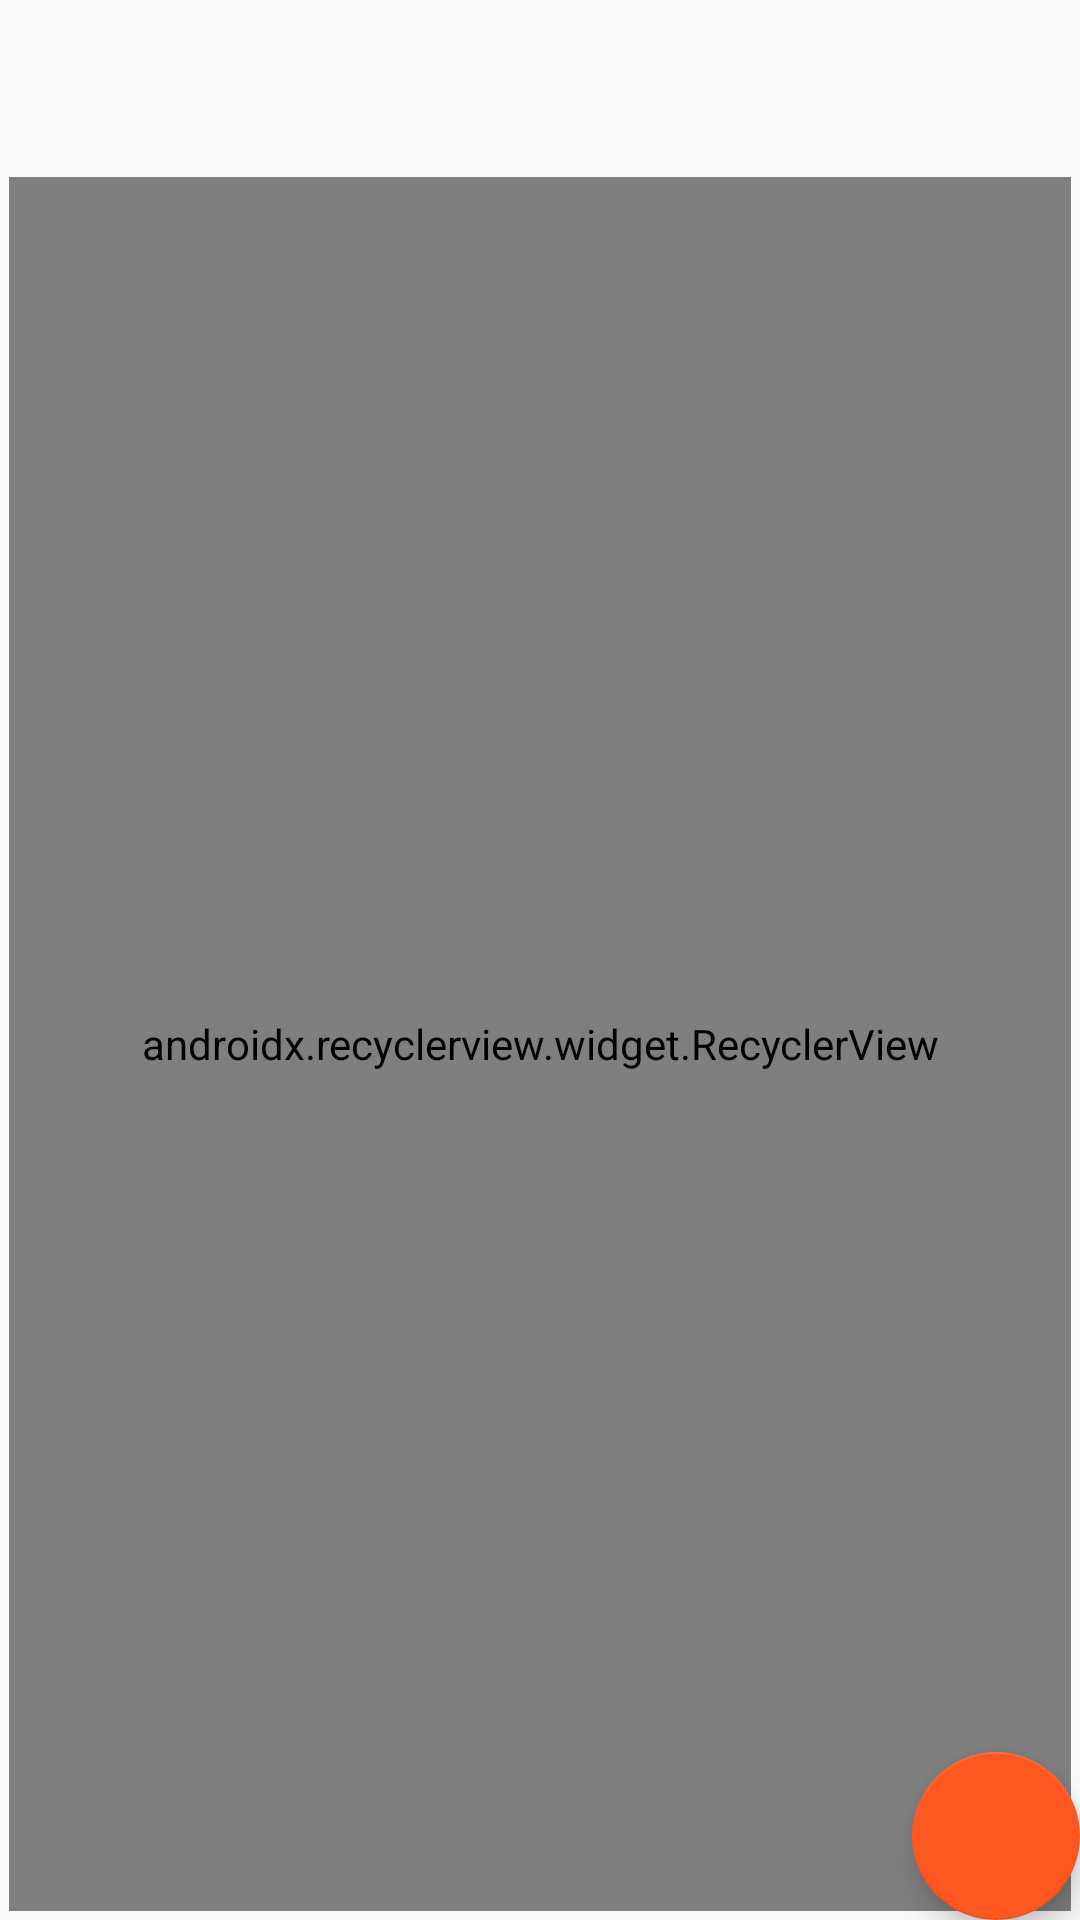

Here is an Android app screen rendered from its layout file. Give the layout XML and the strings, colors and styles it references.
<!-- AndroidManifest.xml: application theme AppTheme -->
<!-- res/layout/app_bar_main.xml -->
<?xml version="1.0" encoding="utf-8"?>

<android.support.design.widget.CoordinatorLayout
    xmlns:android="http://schemas.android.com/apk/res/android"
    xmlns:app="http://schemas.android.com/apk/res-auto"
    xmlns:tools="http://schemas.android.com/tools"
    android:layout_width="match_parent"
    android:layout_height="match_parent"
    tools:context="com.ilusons.notioff.MainActivity">

    <android.support.design.widget.AppBarLayout
        android:layout_width="match_parent"
        android:layout_height="wrap_content"
        android:elevation="0dp"
        android:theme="@style/AppTheme.ActionBar.Transparent"
        app:elevation="0dp"
        app:popupTheme="@style/AppTheme.ActionBar.Transparent">

        <android.support.v7.widget.Toolbar
            android:id="@+id/toolbar"
            android:layout_width="match_parent"
            android:layout_height="?attr/actionBarSize"
            android:background="@color/transparent"
            android:theme="@style/AppTheme.ActionBar.Transparent"
            app:popupTheme="@style/AppTheme.ActionBar.Transparent"/>

    </android.support.design.widget.AppBarLayout>

    <include layout="@layout/content_main"/>

    <android.support.design.widget.FloatingActionButton
        android:id="@+id/fab"
        android:layout_width="wrap_content"
        android:layout_height="wrap_content"
        android:layout_gravity="bottom|end"
        android:layout_margin="@dimen/fab_margin"
        android:tint="@color/icons"
        app:srcCompat="@drawable/ic_add_black"/>

</android.support.design.widget.CoordinatorLayout>
<!-- res/layout/content_main.xml (included above) -->
<?xml version="1.0" encoding="utf-8"?>

<android.support.constraint.ConstraintLayout
    xmlns:android="http://schemas.android.com/apk/res/android"
    xmlns:app="http://schemas.android.com/apk/res-auto"
    xmlns:tools="http://schemas.android.com/tools"
    android:layout_width="match_parent"
    android:layout_height="match_parent"
    app:layout_behavior="@string/appbar_scrolling_view_behavior"
    tools:context="com.ilusons.notioff.MainActivity"
    tools:showIn="@layout/app_bar_main">

    <ImageButton
        android:id="@+id/all_status"
        style="@android:style/Widget.Material.Light.Button.Borderless.Small"
        android:layout_width="48dp"
        android:layout_height="48dp"
        android:layout_marginBottom="48dp"
        android:layout_marginLeft="72dp"
        android:layout_marginRight="72dp"
        android:layout_marginTop="112dp"
        android:background="@null"
        android:ellipsize="end"
        android:padding="0dp"
        android:scaleType="fitXY"
        android:src="@drawable/ic_notifications_active_black"
        android:tint="@android:color/holo_green_light"
        android:tintMode="src_in"
        app:layout_constraintBottom_toTopOf="@+id/recyclerView"
        app:layout_constraintEnd_toEndOf="parent"
        app:layout_constraintStart_toStartOf="parent"
        app:layout_constraintTop_toTopOf="parent"/>

    <android.support.v7.widget.RecyclerView
        android:id="@+id/recyclerView"
        android:layout_width="match_parent"
        android:layout_height="match_parent"
        android:layout_margin="3dp"
        android:scrollbars="vertical"
        app:layout_constraintBottom_toBottomOf="parent"
        app:layout_constraintLeft_toLeftOf="parent"
        app:layout_constraintRight_toRightOf="parent"
        app:layout_constraintTop_toBottomOf="@id/all_status"
        tools:layoutManager="android.support.v7.widget.LinearLayoutManager"
        tools:listitem="@layout/profile"/>

</android.support.constraint.ConstraintLayout>
<!-- res/layout/profile.xml (included above) -->
<?xml version="1.0" encoding="utf-8"?>


<android.support.v7.widget.CardView
    android:id="@+id/root"
    xmlns:android="http://schemas.android.com/apk/res/android"
    xmlns:res="http://schemas.android.com/apk/res-auto"
    xmlns:tools="http://schemas.android.com/tools"
    android:layout_width="match_parent"
    android:layout_height="wrap_content"
    android:layout_margin="16dp"
    android:clipChildren="false"
    android:clipToPadding="false"
    res:cardBackgroundColor="@color/transparent"
    res:cardCornerRadius="0dp"
    res:cardElevation="0dp"
    res:elevation="0dp">

    <android.support.constraint.ConstraintLayout
        android:layout_width="match_parent"
        android:layout_height="match_parent">

        <ProgressBar
            android:id="@+id/progress"
            style="@style/Widget.AppCompat.ProgressBar.Horizontal"
            android:layout_width="match_parent"
            android:layout_height="6dp"
            android:layout_marginEnd="-3dp"
            android:layout_marginStart="-3dp"
            android:layout_marginTop="-12dp"
            android:indeterminate="true"
            android:visibility="gone"
            res:layout_constraintEnd_toStartOf="parent"
            res:layout_constraintStart_toStartOf="parent"
            res:layout_constraintTop_toTopOf="parent"
            tools:visibility="visible"/>

        <android.support.constraint.ConstraintLayout
            android:id="@+id/buttons"
            android:layout_width="0dp"
            android:layout_height="wrap_content"
            android:layout_margin="6dp"
            res:layout_constraintEnd_toEndOf="parent"
            res:layout_constraintStart_toStartOf="parent"
            res:layout_constraintTop_toTopOf="parent">

            <TextView
                android:id="@+id/title"
                android:layout_width="0dp"
                android:layout_height="wrap_content"
                android:ellipsize="marquee"
                android:gravity="bottom"
                android:singleLine="true"
                android:textColor="@color/secondary_text"
                android:textSize="18sp"
                android:textStyle="bold"
                res:layout_constraintBottom_toBottomOf="parent"
                res:layout_constraintEnd_toStartOf="@+id/set_active"
                res:layout_constraintStart_toStartOf="parent"
                res:layout_constraintTop_toTopOf="parent"
                tools:text="Title"/>

            <ImageButton
                android:id="@+id/set_active"
                style="@android:style/Widget.Material.Light.Button.Borderless.Small"
                android:layout_width="48dp"
                android:layout_height="48dp"
                android:layout_margin="0dp"
                android:background="@null"
                android:ellipsize="end"
                android:padding="3dp"
                android:scaleType="fitXY"
                android:src="@drawable/ic_check_black"
                android:tint="@android:color/holo_green_light"
                android:tintMode="src_in"
                res:layout_constraintBottom_toBottomOf="parent"
                res:layout_constraintEnd_toStartOf="@+id/remove"
                res:layout_constraintTop_toTopOf="parent"/>

            <ImageButton
                android:id="@+id/remove"
                style="@android:style/Widget.Material.Light.Button.Borderless.Small"
                android:layout_width="48dp"
                android:layout_height="48dp"
                android:layout_margin="0dp"
                android:background="@null"
                android:ellipsize="end"
                android:padding="3dp"
                android:scaleType="fitXY"
                android:src="@drawable/ic_remove_circle_outline_black"
                android:tint="@android:color/holo_red_dark"
                android:tintMode="src_in"
                res:layout_constraintBottom_toBottomOf="parent"
                res:layout_constraintEnd_toStartOf="@+id/add"
                res:layout_constraintTop_toTopOf="parent"/>

            <ImageButton
                android:id="@+id/add"
                style="@android:style/Widget.Material.Light.Button.Borderless.Small"
                android:layout_width="48dp"
                android:layout_height="48dp"
                android:layout_margin="0dp"
                android:background="@null"
                android:ellipsize="end"
                android:padding="3dp"
                android:scaleType="fitXY"
                android:src="@drawable/ic_apps_black"
                android:tint="@android:color/holo_blue_dark"
                android:tintMode="src_in"
                res:layout_constraintBottom_toBottomOf="parent"
                res:layout_constraintEnd_toEndOf="parent"
                res:layout_constraintTop_toTopOf="parent"/>

        </android.support.constraint.ConstraintLayout>

        <android.support.v7.widget.RecyclerView
            android:id="@+id/recyclerView"
            android:layout_width="match_parent"
            android:layout_height="wrap_content"
            android:layout_margin="3dp"
            android:scrollbars="vertical"
            res:layout_constraintBottom_toBottomOf="parent"
            res:layout_constraintEnd_toEndOf="parent"
            res:layout_constraintStart_toStartOf="parent"
            res:layout_constraintTop_toBottomOf="@id/buttons"
            tools:layoutManager="android.support.v7.widget.LinearLayoutManager"
            tools:listitem="@layout/profile_item"/>

    </android.support.constraint.ConstraintLayout>

</android.support.v7.widget.CardView>
<!-- res/layout/profile_item.xml (included above) -->
<?xml version="1.0" encoding="utf-8"?>


<android.support.v7.widget.CardView
    android:id="@+id/root"
    xmlns:android="http://schemas.android.com/apk/res/android"
    xmlns:card_view="http://schemas.android.com/apk/res-auto"
    xmlns:tools="http://schemas.android.com/tools"
    android:layout_width="match_parent"
    android:layout_height="wrap_content"
    android:layout_margin="1dp"
    android:clipChildren="false"
    android:clipToPadding="false"
    card_view:cardBackgroundColor="@color/transparent"
    card_view:cardCornerRadius="0dp"
    card_view:cardElevation="0dp"
    card_view:elevation="0dp">

    <android.support.constraint.ConstraintLayout
        android:layout_width="match_parent"
        android:layout_height="match_parent"
        android:layout_margin="3dp">

        <ImageView
            android:id="@+id/image"
            android:layout_width="38dp"
            android:layout_height="38dp"
            android:layout_margin="3dp"
            android:adjustViewBounds="true"
            android:scaleType="fitXY"
            android:src="@mipmap/ic_launcher"
            card_view:layout_constraintBottom_toBottomOf="parent"
            card_view:layout_constraintStart_toStartOf="parent"
            card_view:layout_constraintTop_toTopOf="parent"/>

        <TextView
            android:id="@+id/text1"
            android:layout_width="wrap_content"
            android:layout_height="wrap_content"
            android:layout_marginBottom="3dp"
            android:layout_marginEnd="3dp"
            android:layout_marginStart="12dp"
            android:layout_marginTop="3dp"
            android:ellipsize="end"
            android:gravity="bottom"
            android:singleLine="true"
            android:textColor="@color/primary_text"
            android:textSize="12sp"
            android:textStyle="bold"
            card_view:layout_constraintBottom_toBottomOf="parent"
            card_view:layout_constraintStart_toEndOf="@id/image"
            card_view:layout_constraintTop_toTopOf="parent"
            tools:text="Text 1"/>

        <TextView
            android:id="@+id/text2"
            android:layout_width="wrap_content"
            android:layout_height="wrap_content"
            android:layout_marginBottom="3dp"
            android:layout_marginEnd="3dp"
            android:layout_marginStart="12dp"
            android:layout_marginTop="3dp"
            android:ellipsize="end"
            android:gravity="bottom|end"
            android:singleLine="true"
            android:textColor="@color/secondary_text"
            android:textSize="11sp"
            android:textStyle="italic|bold"
            android:visibility="gone"
            card_view:layout_constraintBottom_toBottomOf="parent"
            card_view:layout_constraintStart_toEndOf="@id/image"
            card_view:layout_constraintTop_toBottomOf="@id/text1"
            tools:text="Text 2"/>

    </android.support.constraint.ConstraintLayout>

</android.support.v7.widget.CardView>
<!-- resources referenced by this layout -->
<resources>
  <color name="icons">#212121</color>
  <color name="primary_text">#212121</color>
  <color name="secondary_text">#757575</color>
  <color name="transparent">#00000000</color>
  <!-- drawable ic_apps_black (drawable) -->
  <vector android:autoMirrored="true" android:height="128dp"
      android:viewportHeight="24.0" android:viewportWidth="24.0"
      android:width="128dp" xmlns:android="http://schemas.android.com/apk/res/android">
      <path android:fillColor="#FF000000" android:pathData="M4,8h4L8,4L4,4v4zM10,20h4v-4h-4v4zM4,20h4v-4L4,16v4zM4,14h4v-4L4,10v4zM10,14h4v-4h-4v4zM16,4v4h4L20,4h-4zM10,8h4L14,4h-4v4zM16,14h4v-4h-4v4zM16,20h4v-4h-4v4z"/>
  </vector>
  <!-- drawable ic_notifications_active_black (drawable) -->
  <vector android:autoMirrored="true" android:height="128dp"
      android:viewportHeight="24.0" android:viewportWidth="24.0"
      android:width="128dp" xmlns:android="http://schemas.android.com/apk/res/android">
      <path android:fillColor="#FF000000" android:pathData="M7.58,4.08L6.15,2.65C3.75,4.48 2.17,7.3 2.03,10.5h2c0.15,-2.65 1.51,-4.97 3.55,-6.42zM19.97,10.5h2c-0.15,-3.2 -1.73,-6.02 -4.12,-7.85l-1.42,1.43c2.02,1.45 3.39,3.77 3.54,6.42zM18,11c0,-3.07 -1.64,-5.64 -4.5,-6.32L13.5,4c0,-0.83 -0.67,-1.5 -1.5,-1.5s-1.5,0.67 -1.5,1.5v0.68C7.63,5.36 6,7.92 6,11v5l-2,2v1h16v-1l-2,-2v-5zM12,22c0.14,0 0.27,-0.01 0.4,-0.04 0.65,-0.14 1.18,-0.58 1.44,-1.18 0.1,-0.24 0.15,-0.5 0.15,-0.78h-4c0.01,1.1 0.9,2 2.01,2z"/>
  </vector>
  <!-- drawable ic_remove_circle_outline_black (drawable) -->
  <vector android:autoMirrored="true" android:height="128dp"
      android:viewportHeight="24.0" android:viewportWidth="24.0"
      android:width="128dp" xmlns:android="http://schemas.android.com/apk/res/android">
      <path android:fillColor="#FF000000" android:pathData="M7,11v2h10v-2L7,11zM12,2C6.48,2 2,6.48 2,12s4.48,10 10,10 10,-4.48 10,-10S17.52,2 12,2zM12,20c-4.41,0 -8,-3.59 -8,-8s3.59,-8 8,-8 8,3.59 8,8 -3.59,8 -8,8z"/>
  </vector>
  <style name="AppTheme.ActionBar.Transparent" parent="AppTheme">
          <item name="android:windowContentOverlay">@null</item>
          <item name="windowActionBarOverlay">true</item>
          <item name="colorPrimary">@android:color/transparent</item>
      </style>
  <color name="colorPrimary">@color/primary</color>
  <color name="colorPrimaryDark">@color/primary_dark</color>
  <color name="colorAccent">@color/accent</color>
  <style name="AppTheme.Dialog" parent="Theme.AppCompat.Dialog">
          <item name="android:windowBackground">@color/translucent</item>
          <item name="android:backgroundDimEnabled">true</item>
          <item name="android:editTextStyle">@style/AppTheme.Dialog.EditText</item>
          <item name="android:windowFullscreen">true</item>
          <item name="android:windowNoTitle">true</item>
          <item name="android:windowIsTranslucent">true</item>
          <item name="android:windowIsFloating">true</item>
          <item name="colorAccent">@color/accent</item>
          <item name="android:colorAccent">@color/accent</item>
          <item name="android:layout_width">match_parent</item>
          <item name="android:layout_height">match_parent</item>
      </style>
  <color name="primary">#FFC107</color>
  <color name="primary_dark">#FFA000</color>
  <color name="accent">#FF5722</color>
  <color name="translucent">#94000000</color>
  <style name="AppTheme.Dialog.EditText" parent="@android:style/Widget.EditText">
          <item name="android:textColor">@color/colorAccent</item>
          <item name="android:editTextColor">@color/colorAccent</item>
      </style>
</resources>
